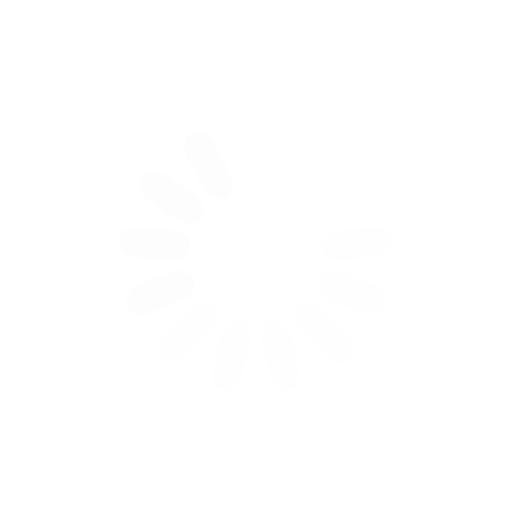
t = 0.00 s
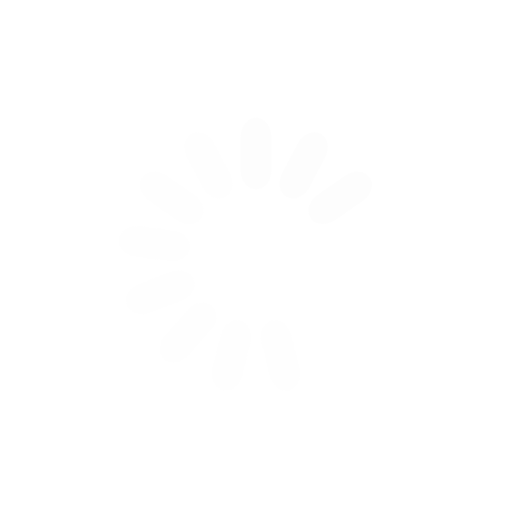
t = 0.25 s
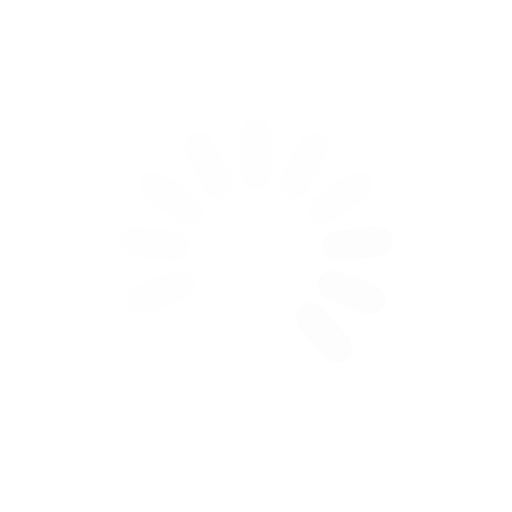
t = 0.50 s
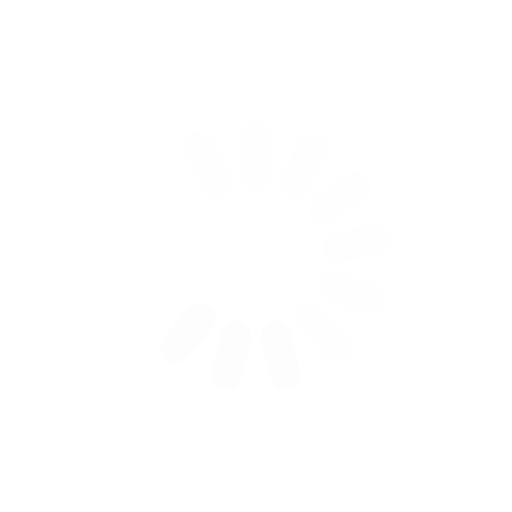
t = 0.75 s

The animated SVG that drew these frames (rendered in a browser with its animation timeline set to each time). Animation: 13 SMIL elements (animate=13); one cycle of 1.00 s, repeats indefinitely.

<svg class="lds-spinner" width="30px" height="30px" xmlns="http://www.w3.org/2000/svg" xmlns:xlink="http://www.w3.org/1999/xlink" viewBox="0 0 100 100" preserveAspectRatio="xMidYMid" style="animation-play-state: running; animation-delay: 0s; background: none;"><g transform="rotate(0 50 50)" style="animation-play-state: running; animation-delay: 0s;">
  <rect x="47" y="23" rx="7.5200000000000005" ry="3.68" width="6" height="14" fill="#fdfdfd" style="animation-play-state: running; animation-delay: 0s;">
    <animate attributeName="opacity" values="1;0" times="0;1" dur="1s" begin="-0.9230769230769231s" repeatCount="indefinite" style="animation-play-state: running; animation-delay: 0s;"></animate>
  </rect>
</g><g transform="rotate(27.692307692307693 50 50)" style="animation-play-state: running; animation-delay: 0s;">
  <rect x="47" y="23" rx="7.5200000000000005" ry="3.68" width="6" height="14" fill="#fdfdfd" style="animation-play-state: running; animation-delay: 0s;">
    <animate attributeName="opacity" values="1;0" times="0;1" dur="1s" begin="-0.8461538461538461s" repeatCount="indefinite" style="animation-play-state: running; animation-delay: 0s;"></animate>
  </rect>
</g><g transform="rotate(55.38461538461539 50 50)" style="animation-play-state: running; animation-delay: 0s;">
  <rect x="47" y="23" rx="7.5200000000000005" ry="3.68" width="6" height="14" fill="#fdfdfd" style="animation-play-state: running; animation-delay: 0s;">
    <animate attributeName="opacity" values="1;0" times="0;1" dur="1s" begin="-0.7692307692307693s" repeatCount="indefinite" style="animation-play-state: running; animation-delay: 0s;"></animate>
  </rect>
</g><g transform="rotate(83.07692307692308 50 50)" style="animation-play-state: running; animation-delay: 0s;">
  <rect x="47" y="23" rx="7.5200000000000005" ry="3.68" width="6" height="14" fill="#fdfdfd" style="animation-play-state: running; animation-delay: 0s;">
    <animate attributeName="opacity" values="1;0" times="0;1" dur="1s" begin="-0.6923076923076923s" repeatCount="indefinite" style="animation-play-state: running; animation-delay: 0s;"></animate>
  </rect>
</g><g transform="rotate(110.76923076923077 50 50)" style="animation-play-state: running; animation-delay: 0s;">
  <rect x="47" y="23" rx="7.5200000000000005" ry="3.68" width="6" height="14" fill="#fdfdfd" style="animation-play-state: running; animation-delay: 0s;">
    <animate attributeName="opacity" values="1;0" times="0;1" dur="1s" begin="-0.6153846153846154s" repeatCount="indefinite" style="animation-play-state: running; animation-delay: 0s;"></animate>
  </rect>
</g><g transform="rotate(138.46153846153845 50 50)" style="animation-play-state: running; animation-delay: 0s;">
  <rect x="47" y="23" rx="7.5200000000000005" ry="3.68" width="6" height="14" fill="#fdfdfd" style="animation-play-state: running; animation-delay: 0s;">
    <animate attributeName="opacity" values="1;0" times="0;1" dur="1s" begin="-0.5384615384615384s" repeatCount="indefinite" style="animation-play-state: running; animation-delay: 0s;"></animate>
  </rect>
</g><g transform="rotate(166.15384615384616 50 50)" style="animation-play-state: running; animation-delay: 0s;">
  <rect x="47" y="23" rx="7.5200000000000005" ry="3.68" width="6" height="14" fill="#fdfdfd" style="animation-play-state: running; animation-delay: 0s;">
    <animate attributeName="opacity" values="1;0" times="0;1" dur="1s" begin="-0.46153846153846156s" repeatCount="indefinite" style="animation-play-state: running; animation-delay: 0s;"></animate>
  </rect>
</g><g transform="rotate(193.84615384615384 50 50)" style="animation-play-state: running; animation-delay: 0s;">
  <rect x="47" y="23" rx="7.5200000000000005" ry="3.68" width="6" height="14" fill="#fdfdfd" style="animation-play-state: running; animation-delay: 0s;">
    <animate attributeName="opacity" values="1;0" times="0;1" dur="1s" begin="-0.38461538461538464s" repeatCount="indefinite" style="animation-play-state: running; animation-delay: 0s;"></animate>
  </rect>
</g><g transform="rotate(221.53846153846155 50 50)" style="animation-play-state: running; animation-delay: 0s;">
  <rect x="47" y="23" rx="7.5200000000000005" ry="3.68" width="6" height="14" fill="#fdfdfd" style="animation-play-state: running; animation-delay: 0s;">
    <animate attributeName="opacity" values="1;0" times="0;1" dur="1s" begin="-0.3076923076923077s" repeatCount="indefinite" style="animation-play-state: running; animation-delay: 0s;"></animate>
  </rect>
</g><g transform="rotate(249.23076923076923 50 50)" style="animation-play-state: running; animation-delay: 0s;">
  <rect x="47" y="23" rx="7.5200000000000005" ry="3.68" width="6" height="14" fill="#fdfdfd" style="animation-play-state: running; animation-delay: 0s;">
    <animate attributeName="opacity" values="1;0" times="0;1" dur="1s" begin="-0.23076923076923078s" repeatCount="indefinite" style="animation-play-state: running; animation-delay: 0s;"></animate>
  </rect>
</g><g transform="rotate(276.9230769230769 50 50)" style="animation-play-state: running; animation-delay: 0s;">
  <rect x="47" y="23" rx="7.5200000000000005" ry="3.68" width="6" height="14" fill="#fdfdfd" style="animation-play-state: running; animation-delay: 0s;">
    <animate attributeName="opacity" values="1;0" times="0;1" dur="1s" begin="-0.15384615384615385s" repeatCount="indefinite" style="animation-play-state: running; animation-delay: 0s;"></animate>
  </rect>
</g><g transform="rotate(304.61538461538464 50 50)" style="animation-play-state: running; animation-delay: 0s;">
  <rect x="47" y="23" rx="7.5200000000000005" ry="3.68" width="6" height="14" fill="#fdfdfd" style="animation-play-state: running; animation-delay: 0s;">
    <animate attributeName="opacity" values="1;0" times="0;1" dur="1s" begin="-0.07692307692307693s" repeatCount="indefinite" style="animation-play-state: running; animation-delay: 0s;"></animate>
  </rect>
</g><g transform="rotate(332.3076923076923 50 50)" style="animation-play-state: running; animation-delay: 0s;">
  <rect x="47" y="23" rx="7.5200000000000005" ry="3.68" width="6" height="14" fill="#fdfdfd" style="animation-play-state: running; animation-delay: 0s;">
    <animate attributeName="opacity" values="1;0" times="0;1" dur="1s" begin="0s" repeatCount="indefinite" style="animation-play-state: running; animation-delay: 0s;"></animate>
  </rect>
</g></svg>